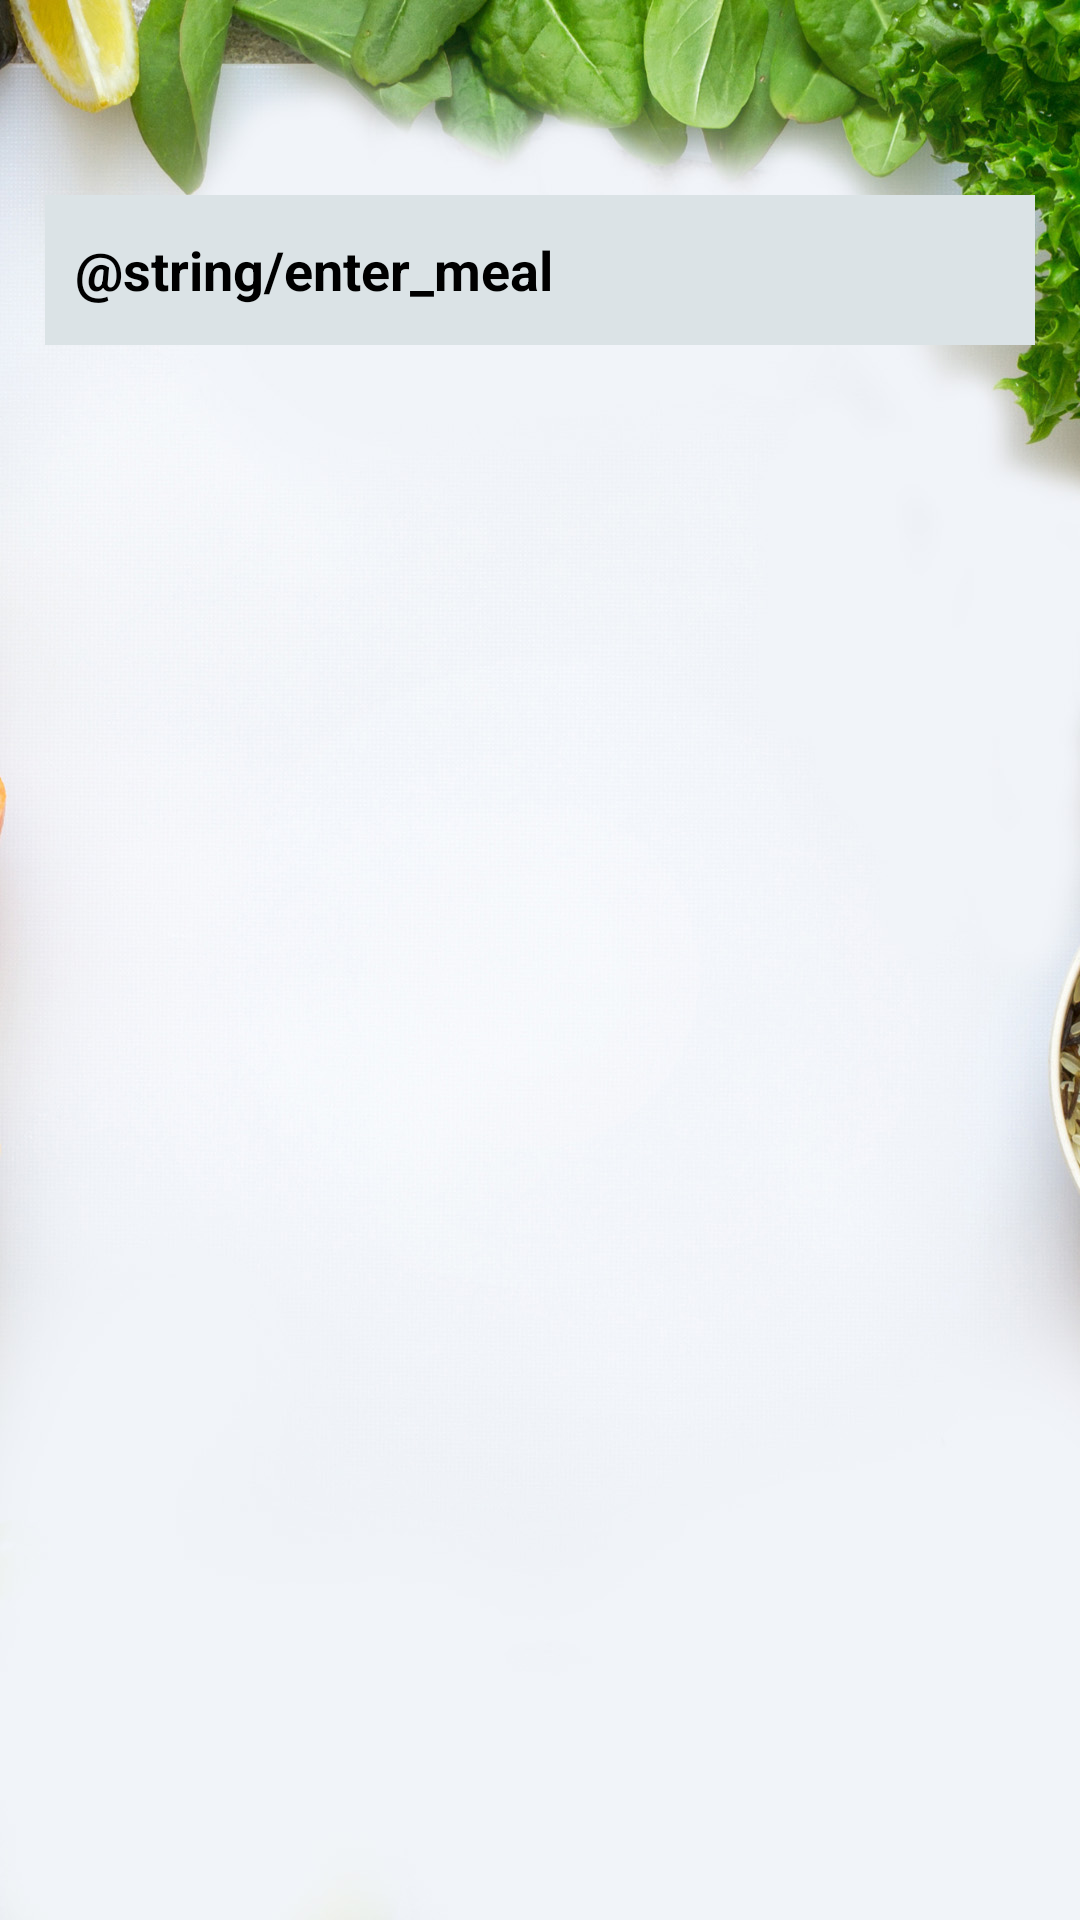

Reconstruct the res/layout file that produces this screen, plus the resources it refers to.
<!-- AndroidManifest.xml: application theme Theme.EasyMeal -->
<!-- res/layout/activity_search_by_name.xml -->
<ScrollView xmlns:app="http://schemas.android.com/apk/res-auto"
    xmlns:tools="http://schemas.android.com/tools"
    android:layout_width="match_parent"
    android:layout_height="match_parent"
    xmlns:android="http://schemas.android.com/apk/res/android"
    android:padding="10dp"
    android:background="@drawable/easy_meal">

    <LinearLayout
        android:layout_width="match_parent"
        android:layout_height="wrap_content"
        android:orientation="vertical"
        android:gravity="center">

        <LinearLayout
            android:layout_width="match_parent"
            android:layout_height="40dp">
        </LinearLayout>

        <EditText
            android:id="@+id/search_meal"
            android:layout_width="330dp"
            android:layout_height="50dp"
            android:layout_margin="15dp"
            android:autofillHints="rice"
            android:background="#DBE3E6"
            android:ems="10"
            android:hint="@string/enter_meal"
            android:inputType="textPersonName"
            android:paddingStart="10dp"
            android:textAllCaps="true"
            android:textColor="@color/black"
            android:textColorHint="@color/black"
            android:textStyle="bold" />



        <LinearLayout
            android:layout_width="match_parent"
            android:layout_height="wrap_content"
            android:gravity="center"
            android:orientation="horizontal"
            android:paddingStart="50dp"
            android:paddingTop="20dp">




        </LinearLayout>

        <TextView
            android:id="@+id/output"
            android:layout_width="wrap_content"
            android:layout_height="wrap_content"
            android:textAllCaps="true"
            android:textColor="@color/black"
            android:textSize="17sp"
            android:textStyle="bold" />
    </LinearLayout>

</ScrollView>
<!-- resources referenced by this layout -->
<resources>
  <!-- drawable easy_meal: jpg bitmap (drawable-v24, 151120 bytes) -->
  <style name="Theme.EasyMeal" parent="Theme.MaterialComponents.DayNight.DarkActionBar">
          
          <item name="colorPrimary">@color/purple_500</item>
          <item name="colorPrimaryVariant">@color/purple_700</item>
          <item name="colorOnPrimary">@color/white</item>
          
          <item name="colorSecondary">@color/teal_200</item>
          <item name="colorSecondaryVariant">@color/teal_700</item>
          <item name="colorOnSecondary">@color/black</item>
          
          <item name="android:statusBarColor" tools:targetApi="l">?attr/colorPrimaryVariant</item>
          
      </style>
  <!-- not gathered from this repository: default colours our renderer supplied (Android Studio template values) -->
  <color name="purple_500">#FF6200EE</color>
  <color name="purple_700">#FF3700B3</color>
  <color name="teal_200">#FF03DAC5</color>
  <color name="teal_700">#FF018786</color>
  <color name="black">#FF000000</color>
  <color name="white">#FFFFFFFF</color>
</resources>
